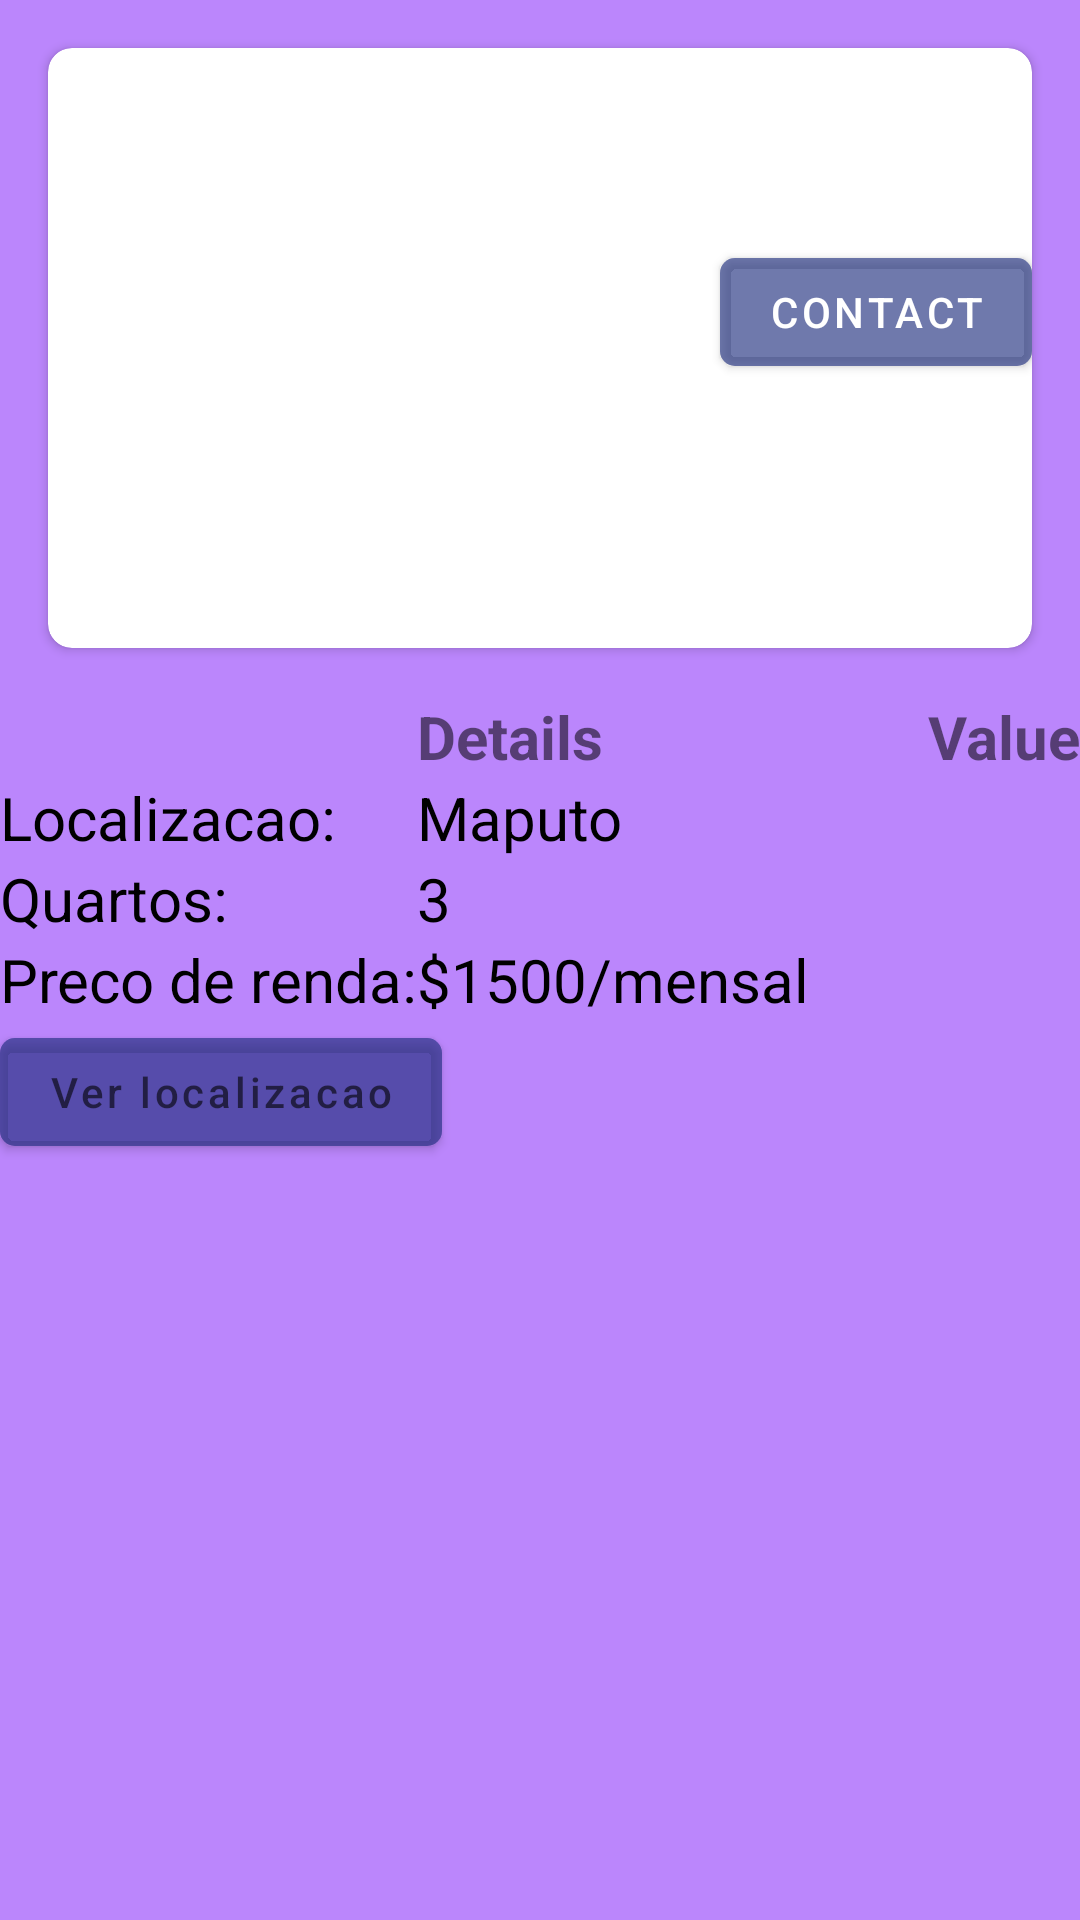

Layout XML and referenced resources for this Android screen:
<!-- AndroidManifest.xml: application theme Theme.Lease -->
<!-- res/layout/fragment_details_home.xml -->
<?xml version="1.0" encoding="utf-8"?>
<LinearLayout xmlns:android="http://schemas.android.com/apk/res/android"
    xmlns:tools="http://schemas.android.com/tools"
    android:layout_width="match_parent"
    xmlns:app="http://schemas.android.com/apk/res-auto"
    android:orientation="vertical"
    android:background="@color/purple_200"
    android:layout_height="match_parent"
    tools:context=".home.DetailsHomeFragment">

    <ScrollView
        android:layout_width="match_parent"
        android:layout_height="match_parent">
        <LinearLayout
            android:layout_width="match_parent"
            android:orientation="vertical"
            android:layout_height="wrap_content">

            <androidx.cardview.widget.CardView
                android:layout_width="match_parent"
                android:layout_height="wrap_content"
                android:layout_margin="16dp"
                app:cardCornerRadius="8dp">

                <RelativeLayout
                    android:layout_width="match_parent"
                    android:layout_height="wrap_content">

                    <ImageView
                        android:id="@+id/imageView"
                        android:layout_width="match_parent"
                        android:layout_height="200dp"
                        android:scaleType="centerCrop"
                        android:src="@drawable/casa3" />


                    <ImageView
                        android:layout_width="40dp"
                        android:layout_height="40dp"
                        android:layout_alignParentEnd="true"
                        android:layout_alignParentTop="true"
                        android:layout_margin="8dp"
                        android:id="@+id/favorite_icon"
                        android:src="@drawable/ic_favorite" />

                    <com.google.android.material.button.MaterialButton
                        app:cornerRadius="5dp"
                        android:layout_width="wrap_content"
                        android:layout_height="wrap_content"
                        android:layout_alignParentEnd="true"
                        android:backgroundTint="#651C2B7C"

                        android:layout_below="@id/favorite_icon"
                        android:layout_marginTop="8dp"
                        android:text="contact" />

                </RelativeLayout>

            </androidx.cardview.widget.CardView>

            <TableLayout
                android:layout_width="match_parent"
                android:layout_height="wrap_content"
                android:stretchColumns="1">

                
                <TableRow>
                    <TextView
                        android:textSize="20sp"
                        android:layout_column="1"
                        android:text="Details"
                        android:textStyle="bold" />
                    <TextView
                        android:textSize="20sp"
                        android:layout_column="2"
                        android:text="Value"
                        android:textStyle="bold" />
                </TableRow>

                
                <TableRow>
                    <TextView
                        android:textColor="@color/black"
                        android:textSize="20sp"

                        android:text="Localizacao:" />
                    <TextView
                        android:textColor="@color/black"
                        android:textSize="20sp"

                        android:text="Maputo" />
                </TableRow>

                <TableRow>
                    <TextView
                        android:text="Quartos:"
                        android:textSize="20sp"

                        android:textColor="@color/black"
                        />
                    <TextView
                        android:textSize="20sp"

                        android:text="3"
                        android:textColor="@color/black"
                        />
                </TableRow>

                <TableRow>
                    <TextView
                        android:textSize="20sp"

                        android:text="Preco de renda:"
                        android:textColor="@color/black"
                        />
                    <TextView
                        android:textSize="20sp"

                        android:text="$1500/mensal"
                        android:textColor="@color/black"
                        />
                </TableRow>

                

            </TableLayout>

            <com.google.android.material.button.MaterialButton
                android:hint="Ver localizacao"
                app:cornerRadius="5dp"
                android:backgroundTint="#651C2B7C"

                android:layout_width="wrap_content"
                android:layout_height="match_parent">

            </com.google.android.material.button.MaterialButton>

        </LinearLayout>

    </ScrollView>


</LinearLayout>
<!-- resources referenced by this layout -->
<resources>
  <style name="Theme.Lease" parent="Theme.MaterialComponents.DayNight.DarkActionBar">
          
          <item name="colorPrimary">@color/purple_500</item>
          <item name="colorPrimaryVariant">@color/purple_700</item>
          <item name="colorOnPrimary">@color/white</item>
          
          <item name="colorSecondary">@color/teal_200</item>
          <item name="colorSecondaryVariant">@color/teal_700</item>
          <item name="colorOnSecondary">@color/black</item>
          
          <item name="android:statusBarColor">?attr/colorPrimaryVariant</item>
          
      </style>
  <!-- not gathered from this repository: default colours our renderer supplied (Android Studio template values) -->
  <color name="purple_200">#FFBB86FC</color>
  <color name="purple_500">#FF6200EE</color>
  <color name="purple_700">#FF3700B3</color>
  <color name="teal_200">#FF03DAC5</color>
  <color name="teal_700">#FF018786</color>
  <color name="black">#FF000000</color>
  <color name="white">#FFFFFFFF</color>
</resources>
